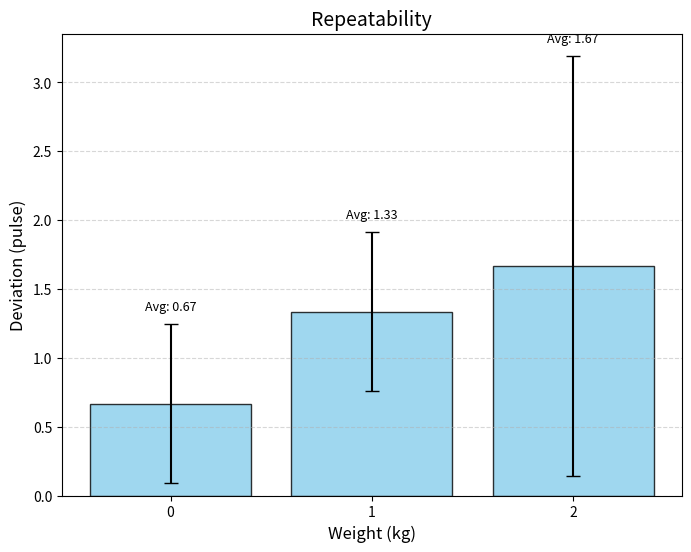

This chart was generated by the following Python code:
import matplotlib.pyplot as plt
import pandas as pd

# 1. Prepare the data
data = {
    'weight_kg': [0, 0, 0, 1, 1, 1, 2, 2, 2],
    'deviation_pulse': [0, 1, 1, 1, 2, 1, 3, 0, 2]
}

df = pd.DataFrame(data)

# 2. Calculate Mean and Standard Deviation
# We use .agg() to calculate both 'mean' and 'std' at the same time
summary = df.groupby('weight_kg')['deviation_pulse'].agg(['mean', 'std'])

# Fill NaN std with 0 just in case there is only one data point for a weight (not the case here, but good practice)
summary['std'] = summary['std'].fillna(0)

# 3. Create the Plot
plt.figure(figsize=(8, 6))

# Plot the bars with error bars
# yerr=summary['std'] adds the error bars based on the standard deviation
# capsize=5 adds the little horizontal lines at the top/bottom of the error bars
bars = plt.bar(
    summary.index, 
    summary['mean'], 
    yerr=summary['std'], 
    capsize=5, 
    color='skyblue', 
    edgecolor='black',
    alpha=0.8
)

# 4. Formatting
plt.title('Repeatability', fontsize=14)
plt.xlabel('Weight (kg)', fontsize=12)
plt.ylabel('Deviation (pulse)', fontsize=12)
plt.xticks(summary.index) # Ensure x-axis shows integers (0, 1, 2)
plt.grid(axis='y', linestyle='--', alpha=0.5)

# Optional: Print the values on top of bars
for i, row in zip(summary.index, summary.itertuples()):
    # row.mean is the height, row.std is the error size
    # We place the text slightly above the error bar
    plt.text(i, row.mean + row.std + 0.1, f"Avg: {row.mean:.2f}", ha='center', fontsize=9)

plt.show()